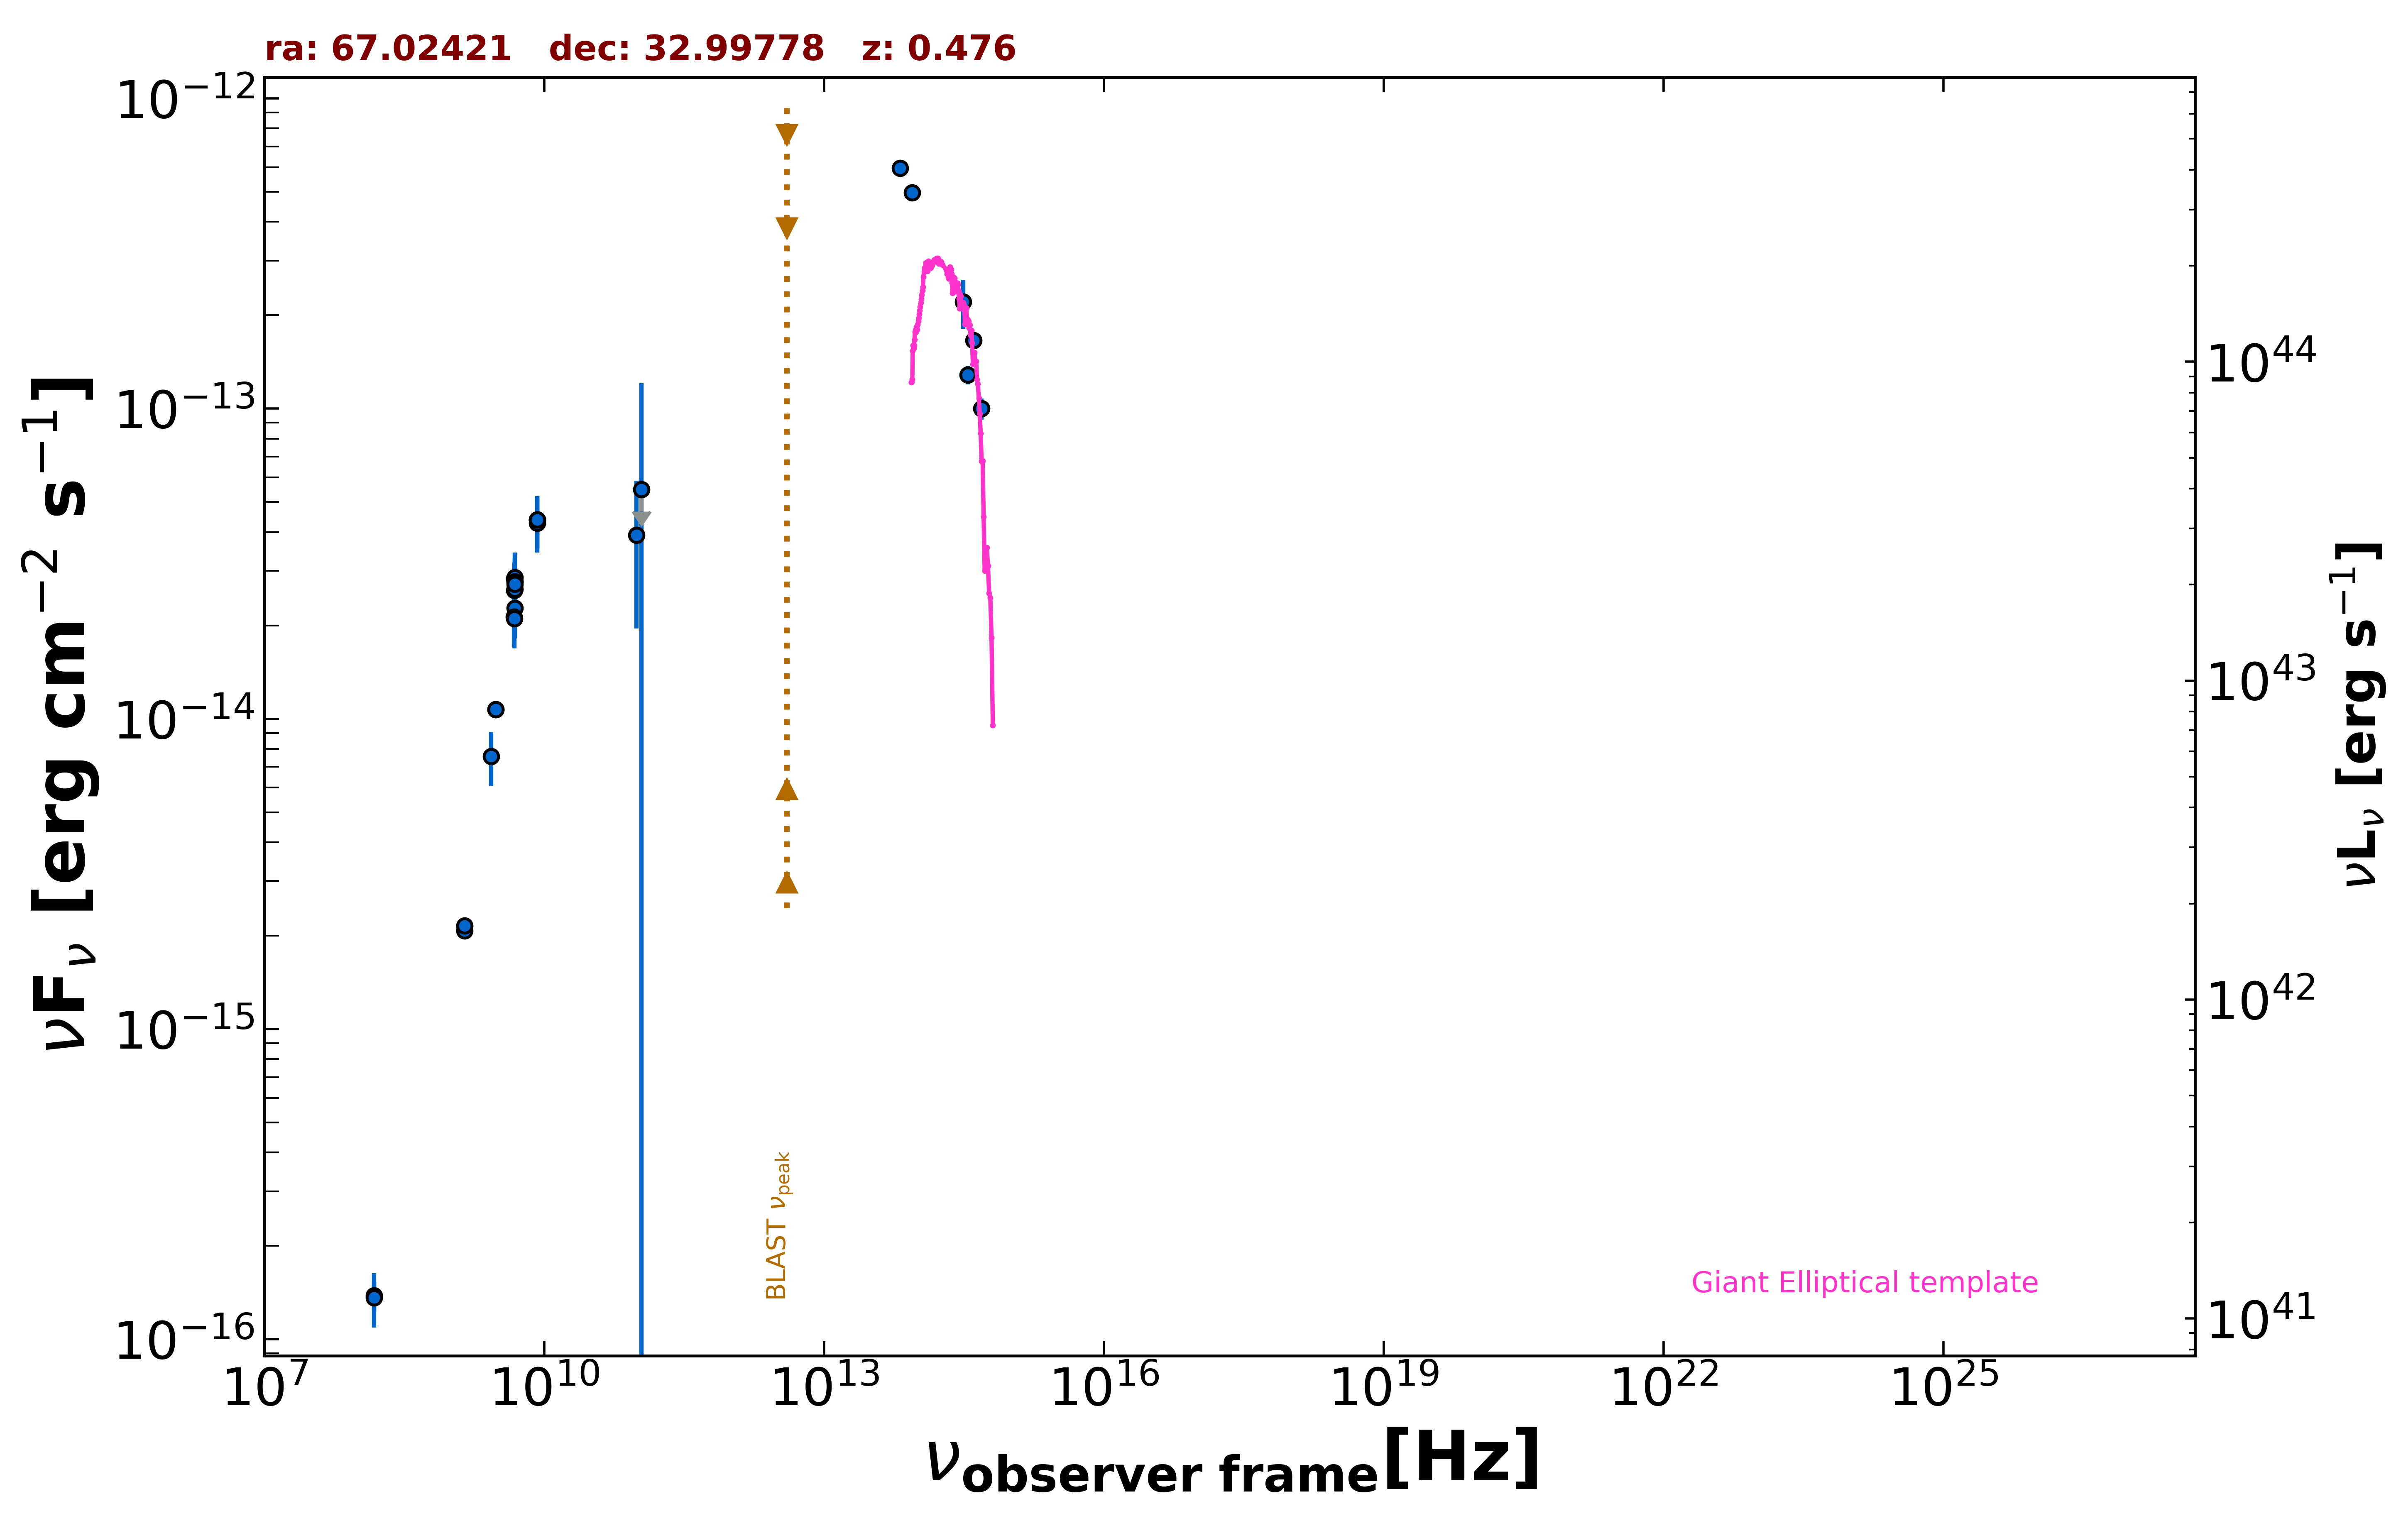

Data behind this chart, as committed beside it:
freq., flux, err_flux, MJD_start, MJD_end, flag, catalog, reference
1.400e+09, 2.076e-15, 6.300e-17, 55000, 55000, , NVSS, Condon et al. 1998  AJ  115  1693
3.000e+09, 1.073e-14, 2.000e-17, 55000, 55000, , VLASSQL, Gordon et al. 2021  ApJS  255  30
3.000e+09, 1.071e-14, 1.500e-17, 55000, 55000, , VLASSQL, Gordon et al. 2021  ApJS  255  30
1.500e+08, 1.384e-16, 1.515e-17, 55000, 55000, , TGSS150, Intema et al. 2017  A&A  598  A781
8.400e+09, 4.376e-14, 0.000e+00, 55000, 55000, , CRATES, Healey et al. 2007  ApJS  171  61
4.800e+09, 2.592e-14, 2.300e-15, 55000, 55000, , GB6, Gregory et al. 1996  ApJS  103  427
4.800e+09, 2.827e-14, 3.600e-15, 55000, 55000, , GB87, Gregory et al. 1992  VizieR  VIII/14/j20…
4.850e+09, 2.769e-14, 0.000e+00, 55000, 55000, , NORTH20, White and Becker  1992  ApJS  79  331
1.400e+09, 2.156e-15, 0.000e+00, 55000, 55000, , NORTH20, White and Becker  1992  ApJS  79  331
1.098e+11, 5.490e-14, 6.588e-14, 55831, 55831, , ALMA, Bonato et al. 2019  MNRAS  485  1188
9.770e+10, 3.908e-14, 1.954e-14, 55831, 55831, , ALMA, Bonato et al. 2019  MNRAS  485  1188
8.817e+13, 4.971e-13, 3.200e-15, 55000, 55000, , UNWISE, Schlafly et al. 2019  ApJS  240  30
6.517e+13, 5.963e-13, 4.700e-15, 55000, 55000, , UNWISE, Schlafly et al. 2019  ApJS  240  30
4.859e+14, 1.000e-13, 7.805e-15, 55000, 55000, , PanSTARRS, Flewelling et al. 2020  ApJS  251  7
3.987e+14, 1.660e-13, 5.350e-15, 55000, 55000, , PanSTARRS, Flewelling et al. 2020  ApJS  251  7
3.462e+14, 1.283e-13, 8.750e-15, 55000, 55000, , PanSTARRS, Flewelling et al. 2020  ApJS  251  7
3.116e+14, 2.206e-13, 3.960e-14, 55000, 55000, , PanSTARRS, Flewelling et al. 2020  ApJS  251  7
4.850e+09, 2.619e-14, 5.335e-15, 55000, 55000, , SPECFINDV3, Stein et al.  2021  A&A  655  A17
4.850e+09, 2.857e-14, 5.820e-15, 55000, 55000, , SPECFINDV3, Stein et al.  2021  A&A  655  A17
4.850e+09, 2.769e-14, 5.335e-15, 55000, 55000, , SPECFINDV3, Stein et al.  2021  A&A  655  A17
4.850e+09, 2.270e-14, 4.560e-15, 55000, 55000, , SPECFINDV3, Stein et al.  2021  A&A  655  A17
4.850e+09, 2.716e-14, 5.335e-15, 55000, 55000, , SPECFINDV3, Stein et al.  2021  A&A  655  A17
8.400e+09, 4.276e-14, 8.400e-15, 55000, 55000, , SPECFINDV3, Stein et al.  2021  A&A  655  A17
2.695e+09, 7.573e-15, 1.509e-15, 55000, 55000, , SPECFINDV3, Stein et al.  2021  A&A  655  A17
4.750e+09, 2.128e-14, 4.275e-15, 55000, 55000, , SPECFINDV3, Stein et al.  2021  A&A  655  A17
8.400e+09, 4.376e-14, 8.400e-15, 55000, 55000, , SPECFINDV3, Stein et al.  2021  A&A  655  A17
4.760e+09, 2.104e-14, 4.190e-15, 55000, 55000, , SPECFINDV3, Stein et al.  2021  A&A  655  A17
1.500e+08, 1.362e-16, 2.700e-17, 55000, 55000, , SPECFINDV3, Stein et al.  2021  A&A  655  A17
8.400e+09, 4.376e-14, 8.400e-15, 55000, 55000, , SPECFINDV3, Stein et al.  2021  A&A  655  A17
